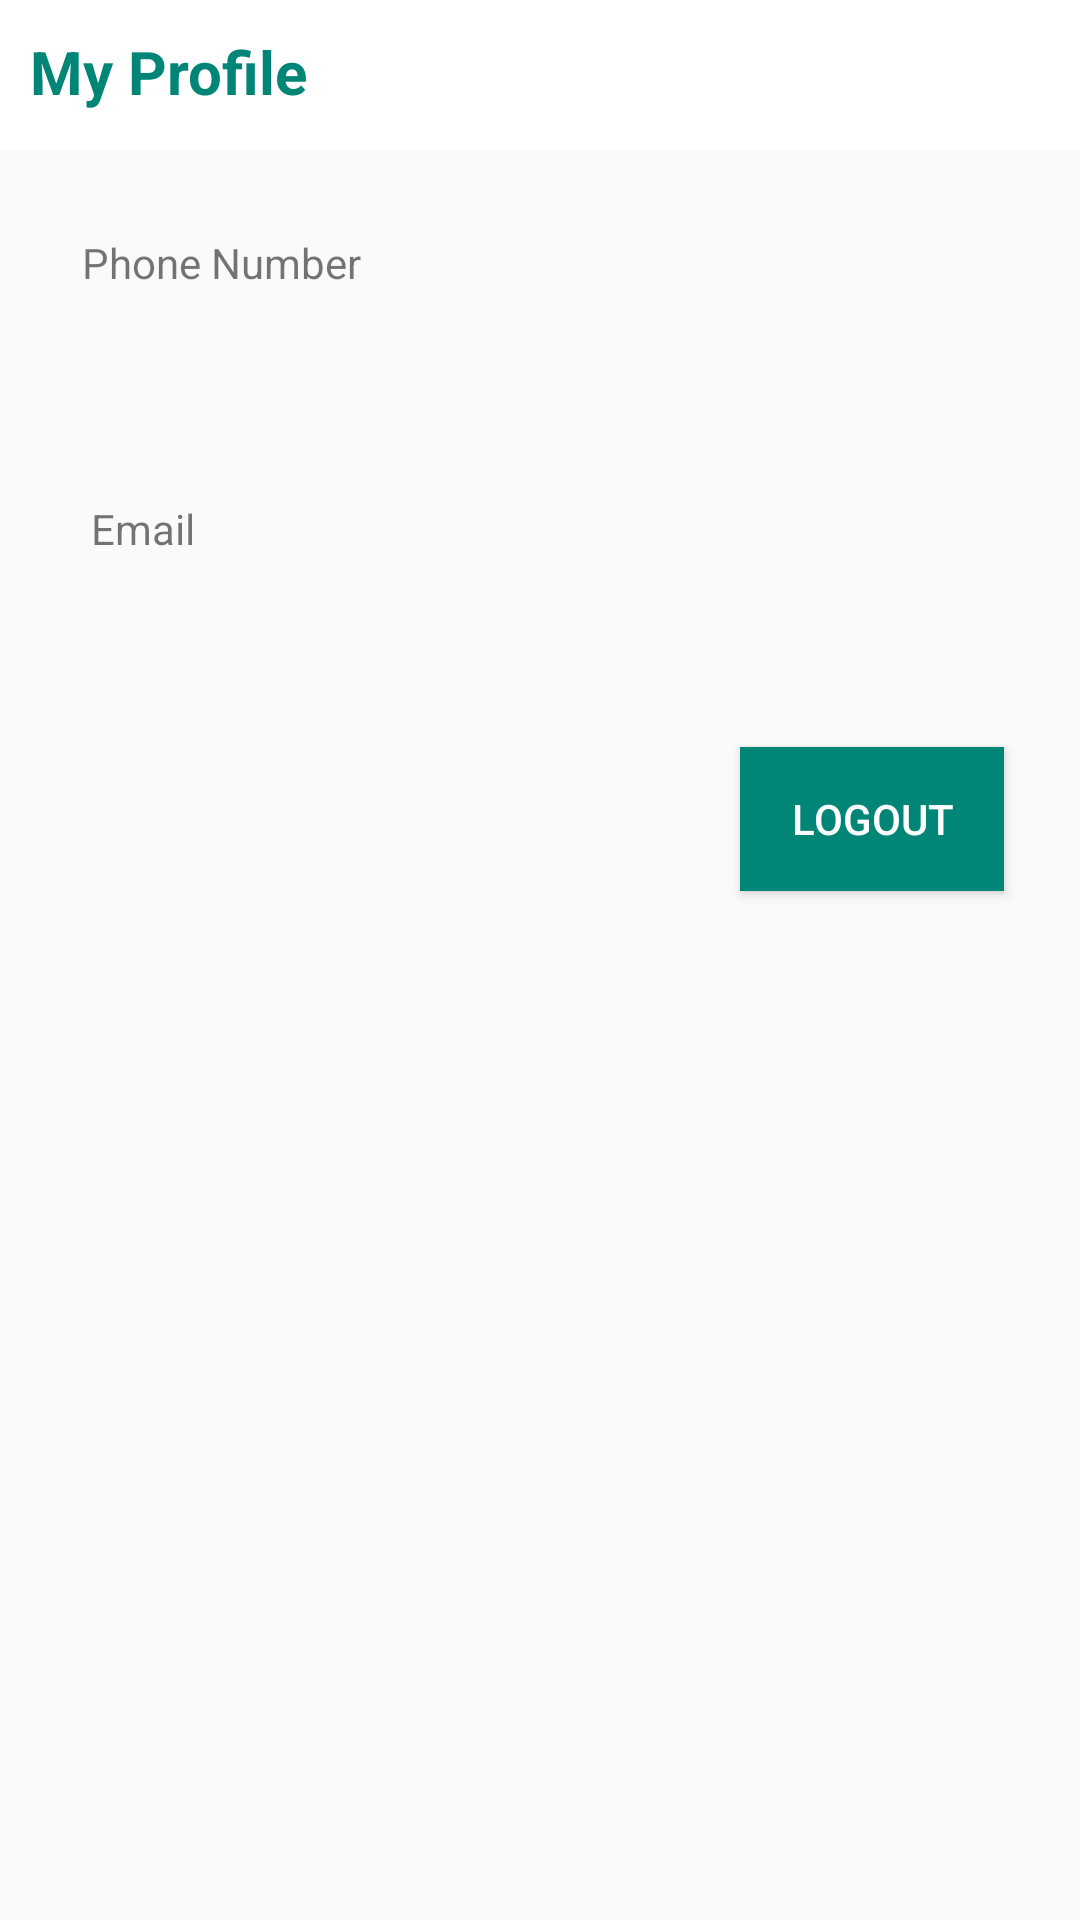

Android layout source for this screen:
<!-- AndroidManifest.xml: application theme AppTheme -->
<!-- res/layout/activity_profile.xml -->
<?xml version="1.0" encoding="utf-8"?>
<androidx.constraintlayout.widget.ConstraintLayout xmlns:android="http://schemas.android.com/apk/res/android"
    xmlns:app="http://schemas.android.com/apk/res-auto"
    xmlns:tools="http://schemas.android.com/tools"

    android:layout_width="match_parent"
    android:layout_height="match_parent"
    tools:context="com.example.ndege.login.ProfileActivity">

    <LinearLayout
        android:id="@+id/linearLayout2"
        android:layout_width="match_parent"
        android:layout_height="wrap_content"
        app:layout_constraintTop_toTopOf="parent"
        android:orientation="vertical">

        <View
            android:layout_width="match_parent"
            android:layout_height="50dp"
            android:layout_alignParentTop="true"
            android:background="@color/white" />

        <LinearLayout
            android:layout_width="match_parent"
            android:layout_height="wrap_content"
            android:layout_alignParentTop="true"
            android:layout_marginTop="-40dp">

            <TextView
                android:id="@+id/myCheckOutItems"
                android:layout_width="wrap_content"
                android:layout_height="wrap_content"
                android:layout_marginLeft="10sp"
                android:text="My Profile"
                android:textColor="@color/colorPrimary"
                android:textSize="20sp"
                android:textStyle="bold" />
        </LinearLayout>
    </LinearLayout>

    <TextView
        android:id="@+id/textView"
        android:layout_width="wrap_content"
        android:layout_height="wrap_content"
        android:text="Phone Number"
        app:layout_constraintBottom_toBottomOf="parent"
        app:layout_constraintEnd_toEndOf="parent"
        app:layout_constraintHorizontal_bias="0.102"
        app:layout_constraintStart_toStartOf="parent"
        app:layout_constraintTop_toBottomOf="@id/linearLayout2"
        app:layout_constraintVertical_bias="0.049" />

    <TextView
        android:id="@+id/username_id"
        android:layout_width="wrap_content"
        android:layout_height="wrap_content"
        app:layout_constraintBottom_toBottomOf="parent"
        app:layout_constraintEnd_toEndOf="parent"
        app:layout_constraintHorizontal_bias="0.101"
        app:layout_constraintStart_toStartOf="parent"
        app:layout_constraintTop_toBottomOf="@+id/textView"
        android:textColor="@color/blue_400"
        app:layout_constraintVertical_bias="0.041"
        android:textSize="18sp"
        />

    <TextView
        android:id="@+id/textView4"
        android:layout_width="wrap_content"
        android:layout_height="wrap_content"
        android:text="Email"
        app:layout_constraintBottom_toBottomOf="parent"
        app:layout_constraintEnd_toEndOf="parent"
        app:layout_constraintHorizontal_bias="0.093"
        app:layout_constraintStart_toStartOf="parent"
        app:layout_constraintTop_toBottomOf="@+id/username_id"
        app:layout_constraintVertical_bias="0.05" />

    <TextView
        android:id="@+id/email_id"
        android:layout_width="wrap_content"
        android:layout_height="wrap_content"
        app:layout_constraintBottom_toBottomOf="parent"
        app:layout_constraintEnd_toEndOf="parent"
        app:layout_constraintHorizontal_bias="0.099"
        app:layout_constraintStart_toStartOf="parent"
        app:layout_constraintTop_toBottomOf="@+id/textView4"
        app:layout_constraintVertical_bias="0.053"
        android:textColor="@color/blue_400"
        android:textSize="18sp"
        />

    <Button
        android:id="@+id/logout_btn"
        android:layout_width="wrap_content"
        android:layout_height="wrap_content"
        android:text="Logout"
        app:layout_constraintBottom_toBottomOf="parent"
        app:layout_constraintEnd_toEndOf="parent"
        app:layout_constraintHorizontal_bias="0.907"
        app:layout_constraintStart_toStartOf="parent"
        app:layout_constraintTop_toBottomOf="@+id/email_id"
        app:layout_constraintVertical_bias="0.045"
        android:background="@color/colorPrimary"
        android:textColor="@color/white"
        />
</androidx.constraintlayout.widget.ConstraintLayout>
<!-- resources referenced by this layout -->
<resources>
  <color name="blue_400">#42A5F5</color>
  <color name="colorPrimary">#008577</color>
  <color name="white">#fff</color>
  <style name="AppTheme" parent="Theme.AppCompat.Light.DarkActionBar">
          
          <item name="colorPrimary">@color/colorPrimary</item>
          <item name="colorPrimaryDark">@color/colorPrimaryDark</item>
          <item name="colorAccent">@color/colorAccent</item>
      </style>
  <color name="colorPrimaryDark">#00574B</color>
  <color name="colorAccent">#D81B60</color>
</resources>
